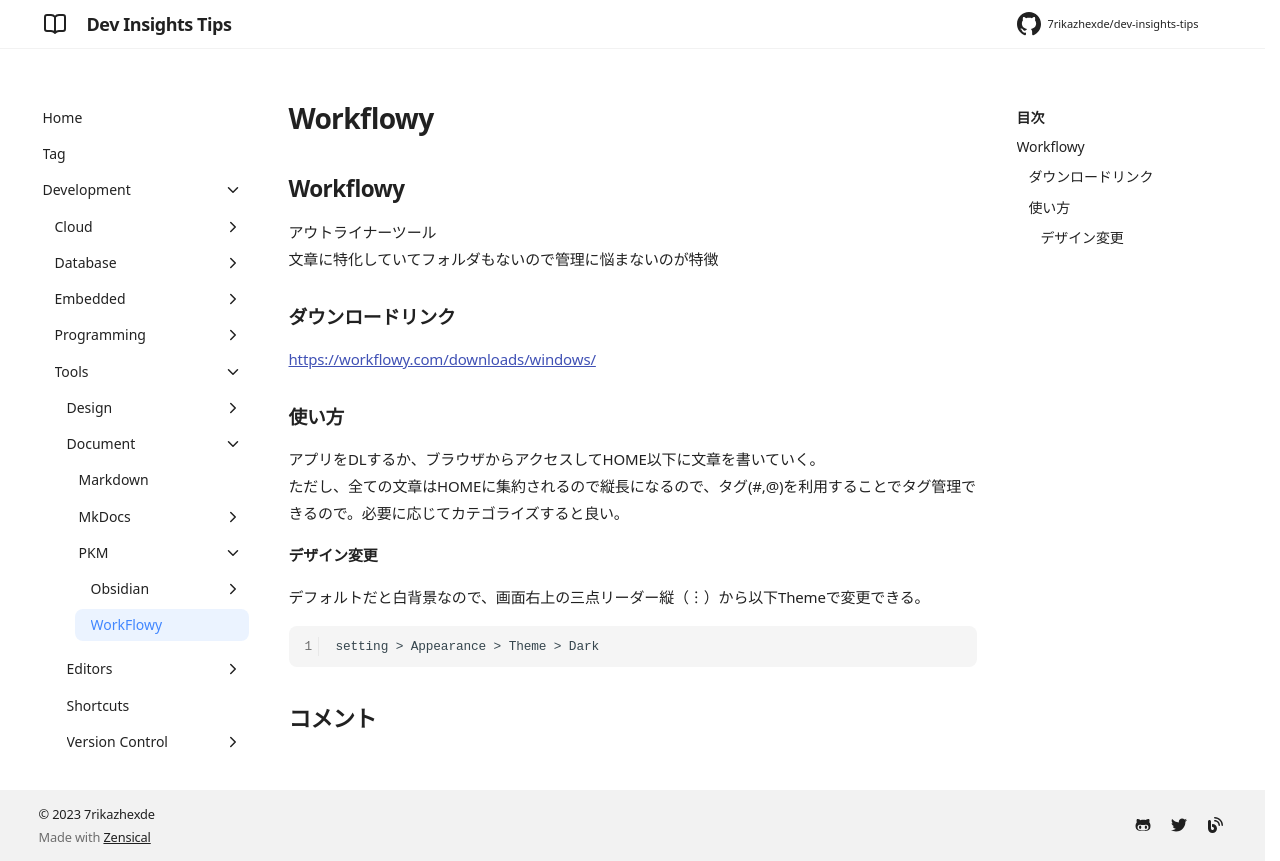

repository: 7rikazhexde/dev-insights-tips · page: ja/development/tools/document/pkm/workflowy/index.html · generator: mkdocs

---
title: Workflowy
tags:
description: Workflowy関連のtipsをまとめてます。
---

## Workflowy

アウトライナーツール<br />
文章に特化していてフォルダもないので管理に悩まないのが特徴

### ダウンロードリンク

[https://workflowy.com/downloads/windows/](https://workflowy.com/downloads/windows/)

### 使い方

アプリをDLするか、ブラウザからアクセスしてHOME以下に文章を書いていく。<br />
ただし、全ての文章はHOMEに集約されるので縦長になるので、タグ(#,@)を利用することでタグ管理できるので。必要に応じてカテゴライズすると良い。

#### デザイン変更

デフォルトだと白背景なので、画面右上の三点リーダー縦（︙）から以下Themeで変更できる。

```text
setting > Appearance > Theme > Dark
```
